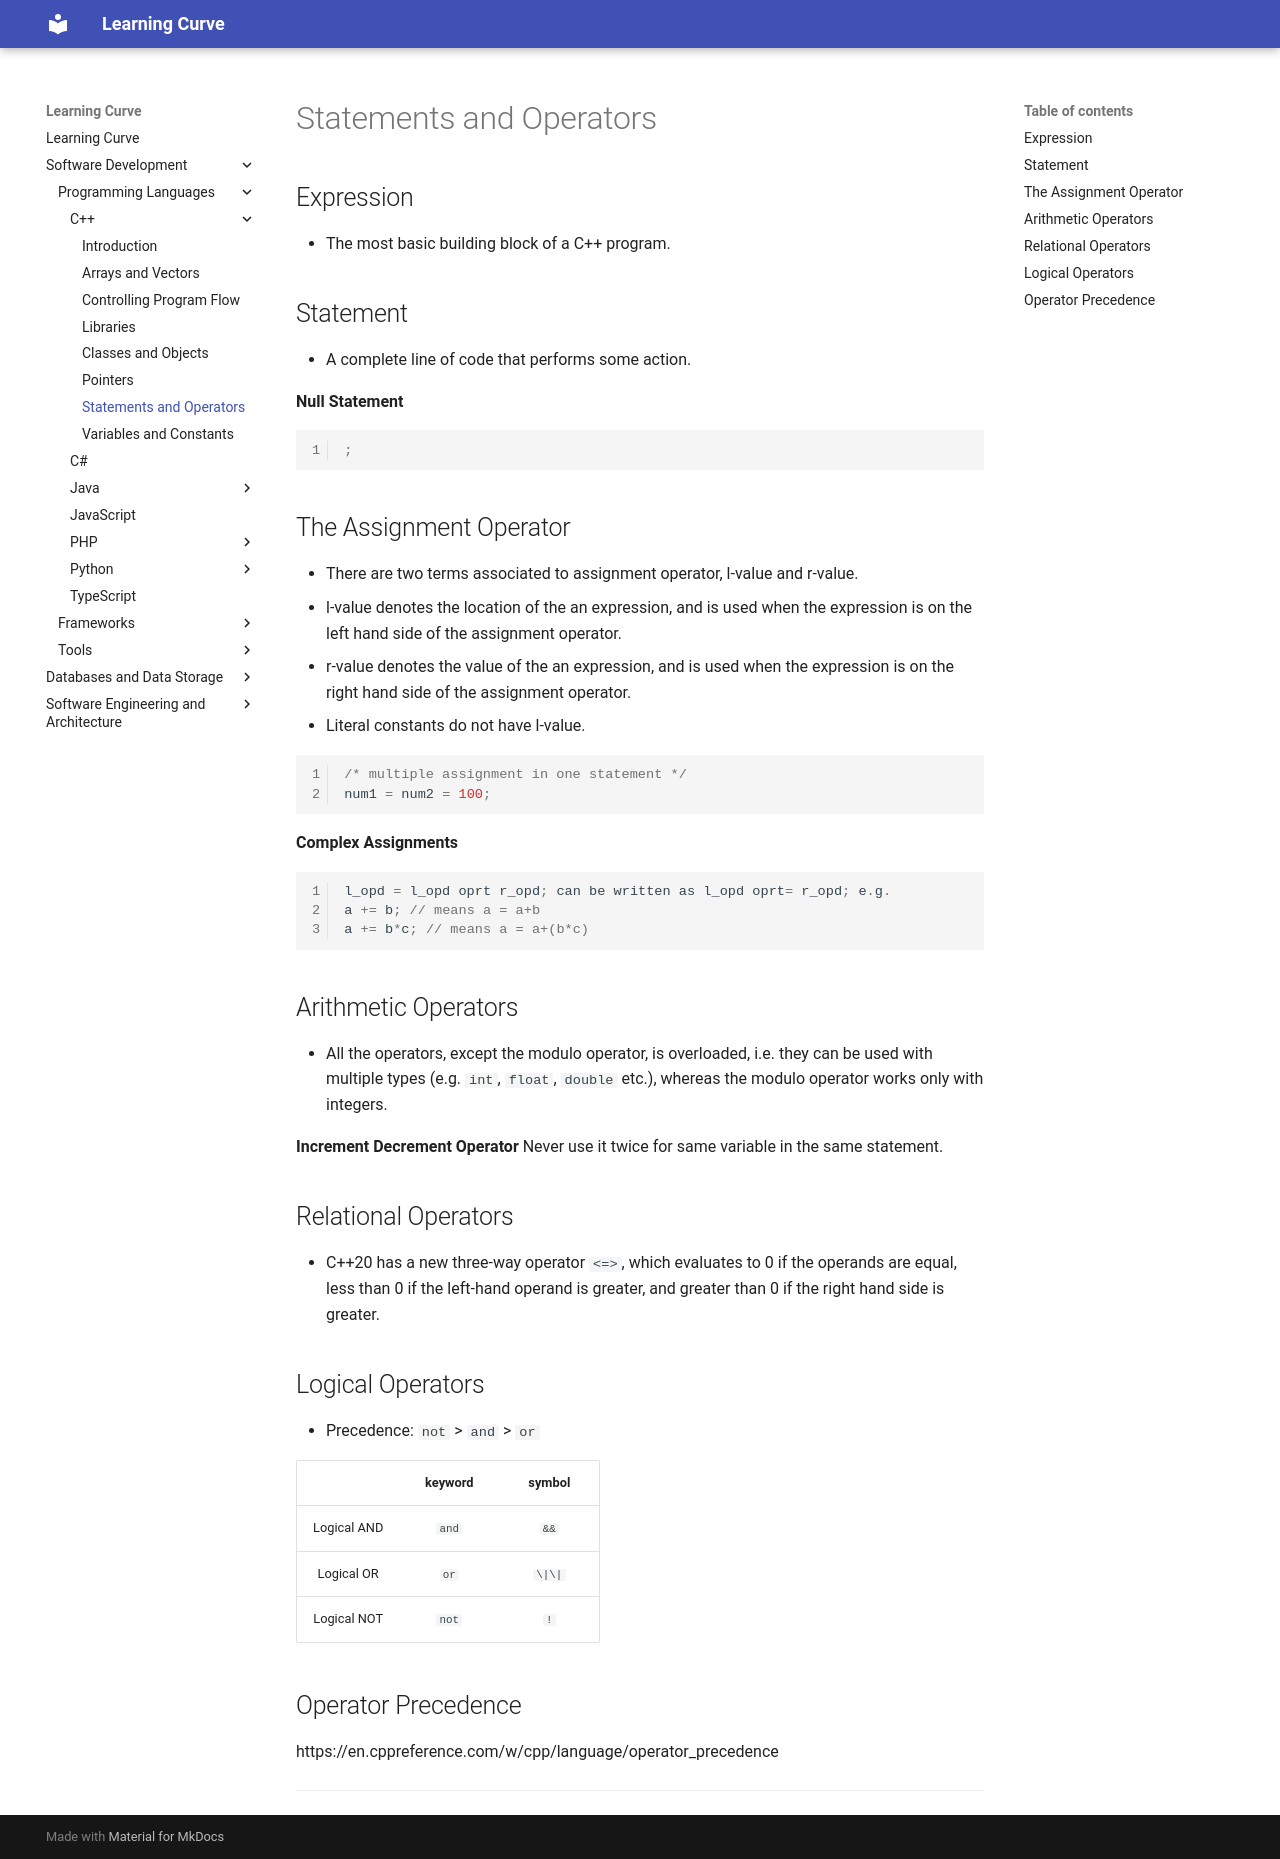

repository: rmShoeb/learning-curve · page: software-development/programming-languages/C++/statement-operator/index.html · generator: mkdocs

# Statements and Operators

## Expression
- The most basic building block of a C++ program.

## Statement
- A complete line of code that performs some action.

**Null Statement**

```c++
;
```

## The Assignment Operator
- There are two terms associated to assignment operator, l-value and r-value.
- l-value denotes the location of the an expression, and is used when the expression is on the left hand side of the assignment operator.
- r-value denotes the value of the an expression, and is used when the expression is on the right hand side of the assignment operator.
- Literal constants do not have l-value.

```c++
/* multiple assignment in one statement */
num1 = num2 = 100;
```

**Complex Assignments**
```c++
l_opd = l_opd oprt r_opd; can be written as l_opd oprt= r_opd; e.g.
a += b; // means a = a+b
a += b*c; // means a = a+(b*c)
```

## Arithmetic Operators
- All the operators, except the modulo operator, is overloaded, i.e. they can be used with multiple types (e.g. `int`, `float`, `double` etc.), whereas the modulo operator works only with integers.

**Increment Decrement Operator**
Never use it twice for same variable in the same statement.

## Relational Operators
- C++20 has a new three-way operator `<=>`, which evaluates to 0 if the operands are equal, less than 0 if the left-hand operand is greater, and greater than 0 if the right hand side is greater.

## Logical Operators
- Precedence: `not` > `and` > `or`

|  | keyword | symbol |
|:--------:|:--------------:|:-------:|
| Logical AND | `and` | `&&`   |
| Logical OR | `or` | `\|\|` |
| Logical NOT | `not` | `!`    |

## Operator Precedence
https://en.cppreference.com/w/cpp/language/operator_precedence

---
